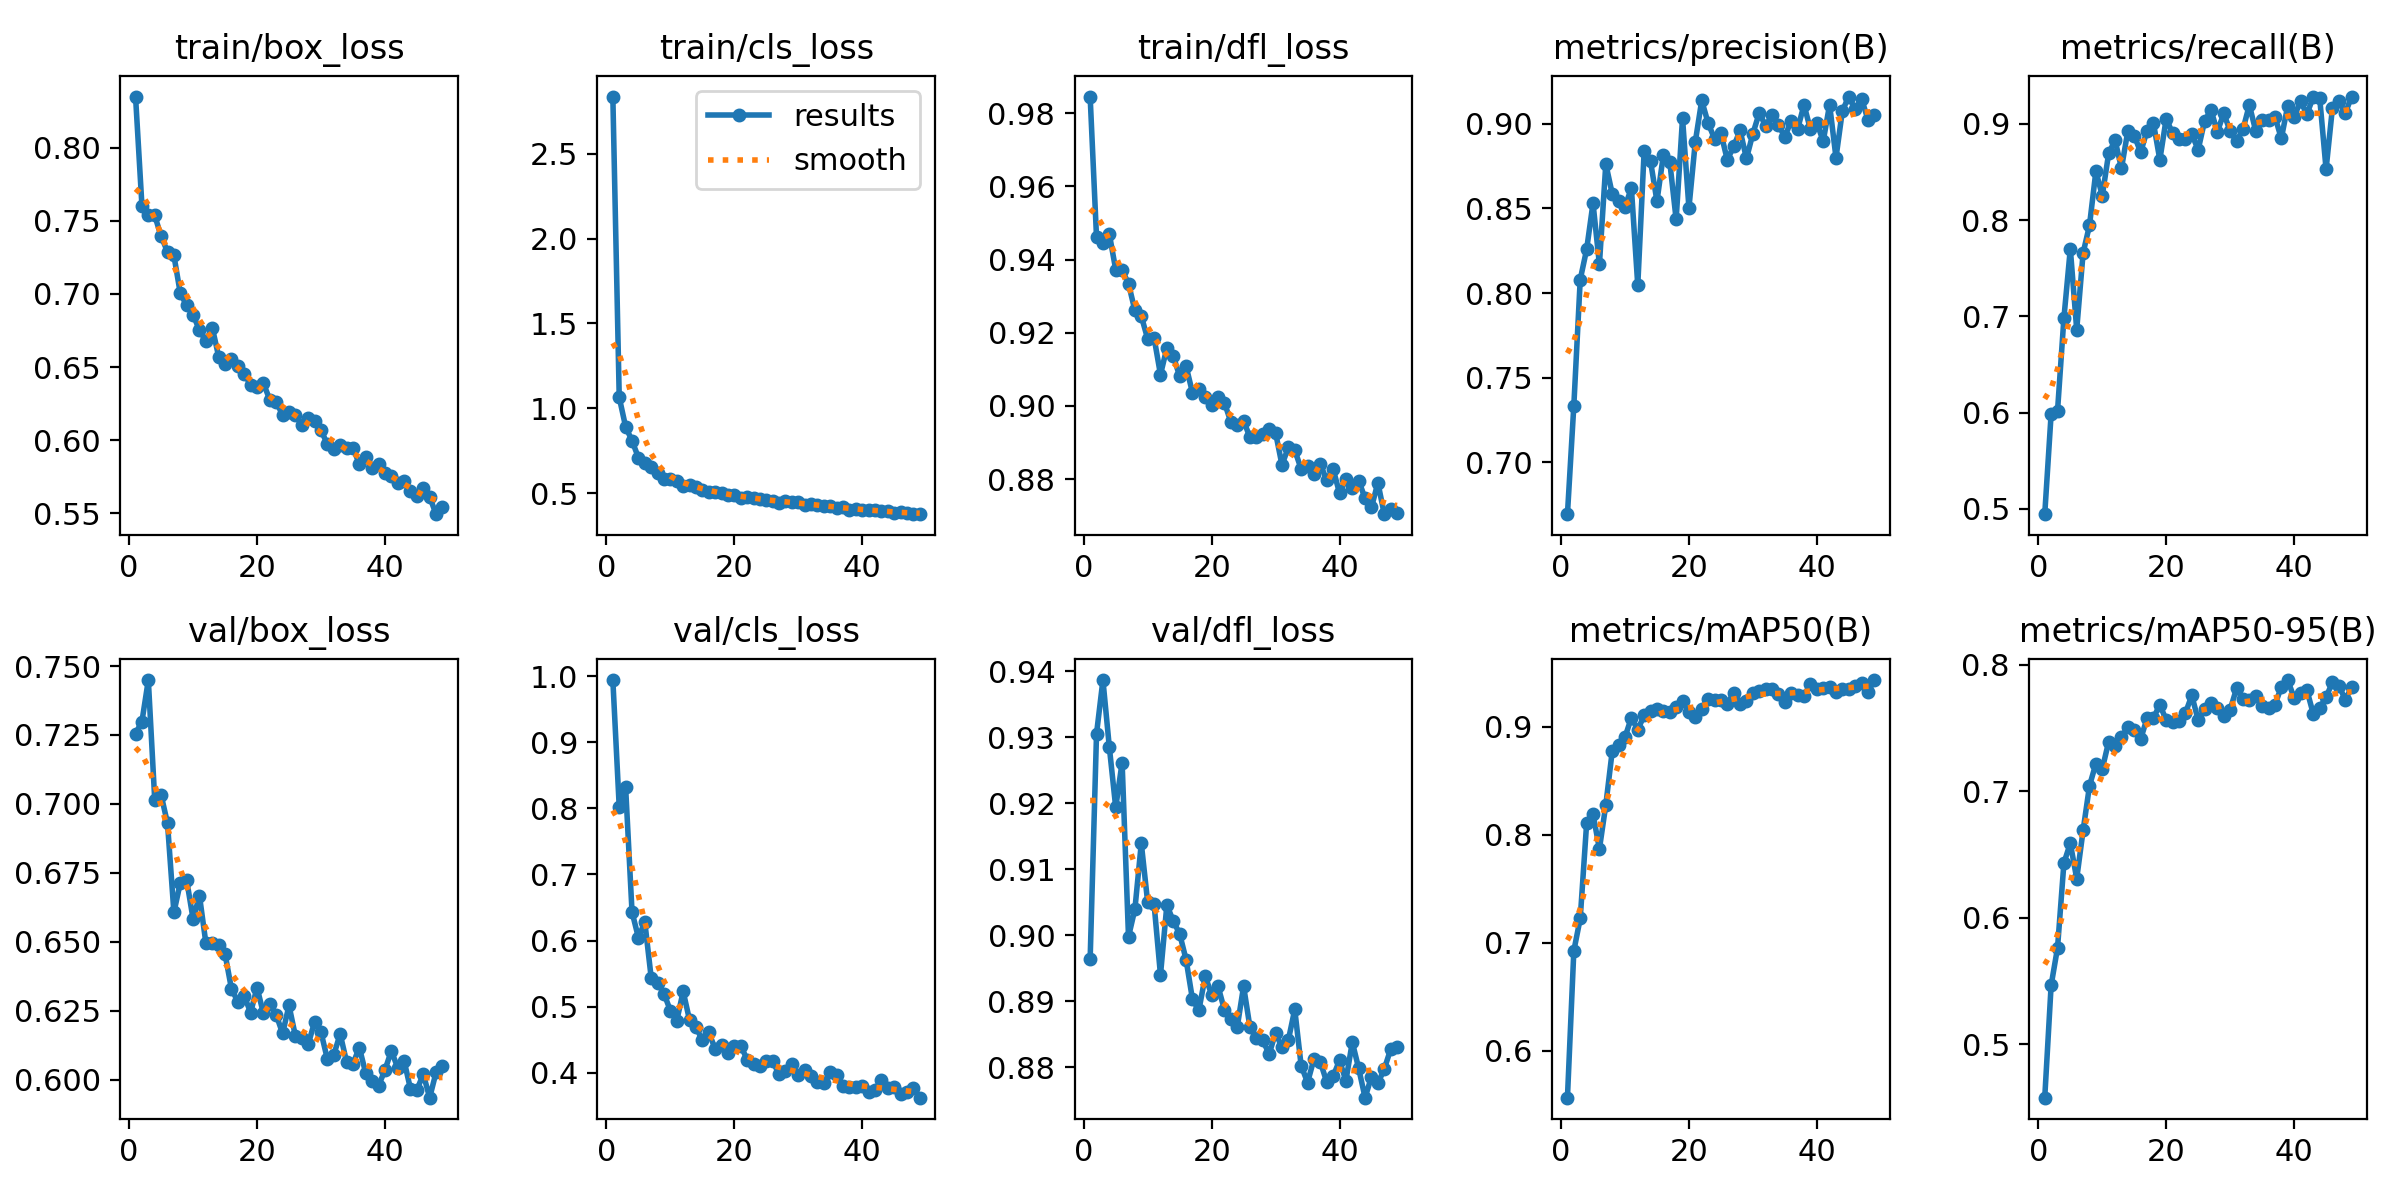

The data file committed next to this chart (first rows):
epoch, time, train/box_loss, train/cls_loss, train/dfl_loss, metrics/precision(B), metrics/recall(B), metrics/mAP50(B), metrics/mAP50-95(B), val/box_loss, val/cls_loss, val/dfl_loss, lr/pg0, lr/pg1, lr/pg2
1, 89.54, 0.8349, 2.836, 0.9845, 0.6695, 0.4946, 0.5568, 0.4578, 0.7255, 0.9939, 0.8964, 0.0001278, 0.0001278, 0.0001278
2, 177.3, 0.7604, 1.065, 0.946, 0.7336, 0.5987, 0.6927, 0.5466, 0.7299, 0.8018, 0.9305, 0.0002536, 0.0002536, 0.0002536
3, 261.2, 0.7537, 0.8912, 0.9444, 0.808, 0.6019, 0.7227, 0.5762, 0.7449, 0.8317, 0.9387, 0.0003768, 0.0003768, 0.0003768
4, 345, 0.7537, 0.8096, 0.947, 0.8257, 0.6984, 0.8105, 0.6433, 0.7016, 0.6433, 0.9285, 0.0003736, 0.0003736, 0.0003736
5, 429.1, 0.7394, 0.7096, 0.9372, 0.8531, 0.7702, 0.8192, 0.6589, 0.7033, 0.6044, 0.9194, 0.0003698, 0.0003698, 0.0003698
6, 513, 0.7288, 0.6763, 0.9371, 0.8169, 0.6862, 0.787, 0.6309, 0.6929, 0.6281, 0.9262, 0.0003659, 0.0003659, 0.0003659
7, 596, 0.7263, 0.6536, 0.9334, 0.8762, 0.7658, 0.8276, 0.669, 0.6607, 0.5436, 0.8998, 0.0003621, 0.0003621, 0.0003621
8, 679.6, 0.7004, 0.6195, 0.9261, 0.8587, 0.7945, 0.8773, 0.7043, 0.6714, 0.5361, 0.904, 0.0003583, 0.0003583, 0.0003583
9, 763.4, 0.6922, 0.5853, 0.9245, 0.8544, 0.8507, 0.8836, 0.7218, 0.6723, 0.5197, 0.9139, 0.0003545, 0.0003545, 0.0003545
10, 847.4, 0.6859, 0.5816, 0.9183, 0.851, 0.8253, 0.8903, 0.7176, 0.6583, 0.4941, 0.905, 0.0003507, 0.0003507, 0.0003507
11, 931.2, 0.6751, 0.5737, 0.9186, 0.862, 0.8694, 0.9086, 0.7393, 0.6667, 0.479, 0.9047, 0.0003469, 0.0003469, 0.0003469
12, 1015, 0.6679, 0.5452, 0.9085, 0.8046, 0.8828, 0.8974, 0.7356, 0.6496, 0.5231, 0.894, 0.0003431, 0.0003431, 0.0003431
13, 1099, 0.6771, 0.5502, 0.9159, 0.8841, 0.8539, 0.9106, 0.7426, 0.6497, 0.4796, 0.9046, 0.0003393, 0.0003393, 0.0003393
14, 1184, 0.6572, 0.5391, 0.9136, 0.8777, 0.8925, 0.9144, 0.7508, 0.6489, 0.4691, 0.9022, 0.0003354, 0.0003354, 0.0003354
15, 1267, 0.6524, 0.5188, 0.9081, 0.8543, 0.8877, 0.9161, 0.7486, 0.6455, 0.4495, 0.9002, 0.0003316, 0.0003316, 0.0003316
16, 1351, 0.6553, 0.5067, 0.9109, 0.8814, 0.8705, 0.915, 0.7411, 0.633, 0.4612, 0.8963, 0.0003278, 0.0003278, 0.0003278
17, 1435, 0.6508, 0.5087, 0.9037, 0.8777, 0.8928, 0.9141, 0.7578, 0.6283, 0.4364, 0.8903, 0.000324, 0.000324, 0.000324
18, 1518, 0.6452, 0.5006, 0.9045, 0.8435, 0.9008, 0.9183, 0.7581, 0.6304, 0.4416, 0.8886, 0.0003202, 0.0003202, 0.0003202
19, 1602, 0.6381, 0.4906, 0.9023, 0.9033, 0.8626, 0.9241, 0.7682, 0.6244, 0.4297, 0.8938, 0.0003164, 0.0003164, 0.0003164
20, 1686, 0.6366, 0.4914, 0.9002, 0.8503, 0.9054, 0.9139, 0.7564, 0.6334, 0.4411, 0.891, 0.0003126, 0.0003126, 0.0003126
21, 1772, 0.6389, 0.4717, 0.9024, 0.8894, 0.8899, 0.9089, 0.755, 0.6241, 0.4411, 0.8923, 0.0003088, 0.0003088, 0.0003088
22, 1856, 0.6277, 0.4762, 0.9009, 0.9137, 0.8839, 0.9168, 0.7556, 0.6273, 0.4201, 0.8887, 0.000305, 0.000305, 0.000305
23, 1939, 0.6261, 0.4708, 0.8956, 0.9004, 0.8839, 0.9256, 0.7618, 0.6236, 0.4138, 0.8873, 0.0003011, 0.0003011, 0.0003011
24, 2022, 0.6174, 0.4687, 0.8947, 0.8912, 0.889, 0.9249, 0.7757, 0.6168, 0.4098, 0.8861, 0.0002973, 0.0002973, 0.0002973
25, 2105, 0.6193, 0.4602, 0.8959, 0.8944, 0.8731, 0.9252, 0.7562, 0.627, 0.4174, 0.8923, 0.0002935, 0.0002935, 0.0002935
26, 2189, 0.6175, 0.4557, 0.8914, 0.8787, 0.9029, 0.9211, 0.7647, 0.6159, 0.4173, 0.8861, 0.0002897, 0.0002897, 0.0002897
27, 2273, 0.6103, 0.4439, 0.8914, 0.8866, 0.9142, 0.9314, 0.7698, 0.6151, 0.398, 0.8844, 0.0002859, 0.0002859, 0.0002859
28, 2356, 0.6155, 0.4549, 0.8924, 0.896, 0.8917, 0.9212, 0.7656, 0.6128, 0.4035, 0.8841, 0.0002821, 0.0002821, 0.0002821
29, 2440, 0.6134, 0.4472, 0.8937, 0.8795, 0.9108, 0.9243, 0.7593, 0.621, 0.4127, 0.882, 0.0002783, 0.0002783, 0.0002783
30, 2523, 0.6071, 0.4469, 0.8927, 0.8941, 0.8922, 0.9317, 0.7644, 0.6173, 0.3967, 0.8852, 0.0002745, 0.0002745, 0.0002745
31, 2606, 0.5973, 0.4294, 0.8839, 0.9064, 0.882, 0.9328, 0.7813, 0.6075, 0.4047, 0.883, 0.0002707, 0.0002707, 0.0002707
32, 2689, 0.5942, 0.438, 0.8887, 0.8987, 0.8941, 0.9347, 0.7732, 0.609, 0.3954, 0.8841, 0.0002668, 0.0002668, 0.0002668
33, 2772, 0.5971, 0.433, 0.8879, 0.9051, 0.9195, 0.9352, 0.7718, 0.6166, 0.3869, 0.8888, 0.000263, 0.000263, 0.000263
34, 2855, 0.5949, 0.4229, 0.8828, 0.899, 0.8923, 0.9308, 0.775, 0.6065, 0.3847, 0.8803, 0.0002592, 0.0002592, 0.0002592
35, 2938, 0.5948, 0.4254, 0.8835, 0.8924, 0.9039, 0.9233, 0.7671, 0.6058, 0.4008, 0.8777, 0.0002554, 0.0002554, 0.0002554
36, 3022, 0.5839, 0.4155, 0.8814, 0.9017, 0.9037, 0.9314, 0.7658, 0.6117, 0.3974, 0.8812, 0.0002516, 0.0002516, 0.0002516
37, 3105, 0.5887, 0.4175, 0.8841, 0.8969, 0.9075, 0.9295, 0.7684, 0.6024, 0.3799, 0.8808, 0.0002478, 0.0002478, 0.0002478
38, 3189, 0.5809, 0.4038, 0.8797, 0.9111, 0.8847, 0.9282, 0.7823, 0.5994, 0.3791, 0.8778, 0.000244, 0.000244, 0.000244
39, 3272, 0.5839, 0.4096, 0.8828, 0.8966, 0.9186, 0.9401, 0.7879, 0.5978, 0.3793, 0.8787, 0.0002402, 0.0002402, 0.0002402
40, 3356, 0.5774, 0.402, 0.8762, 0.9007, 0.9074, 0.9349, 0.7737, 0.6035, 0.3801, 0.8811, 0.0002364, 0.0002364, 0.0002364
41, 3439, 0.5758, 0.3996, 0.88, 0.8896, 0.9231, 0.9357, 0.7774, 0.6105, 0.3715, 0.878, 0.0002325, 0.0002325, 0.0002325
42, 3522, 0.5712, 0.3986, 0.8775, 0.9113, 0.9101, 0.9371, 0.78, 0.6045, 0.374, 0.8838, 0.0002287, 0.0002287, 0.0002287
43, 3605, 0.5722, 0.3963, 0.8796, 0.88, 0.9278, 0.932, 0.7611, 0.6069, 0.3892, 0.8799, 0.0002249, 0.0002249, 0.0002249
44, 3688, 0.5655, 0.3966, 0.8747, 0.9076, 0.9268, 0.9352, 0.766, 0.5967, 0.3773, 0.8754, 0.0002211, 0.0002211, 0.0002211
45, 3772, 0.5617, 0.3857, 0.8723, 0.916, 0.8528, 0.9346, 0.7743, 0.5963, 0.3788, 0.8786, 0.0002173, 0.0002173, 0.0002173
46, 3855, 0.5675, 0.3892, 0.879, 0.9086, 0.9168, 0.9379, 0.7863, 0.6021, 0.3676, 0.8776, 0.0002135, 0.0002135, 0.0002135
47, 3939, 0.5614, 0.3829, 0.8704, 0.9147, 0.9237, 0.9402, 0.7836, 0.5935, 0.3708, 0.8798, 0.0002097, 0.0002097, 0.0002097
48, 4023, 0.5495, 0.3781, 0.8717, 0.9023, 0.9109, 0.9321, 0.7724, 0.6027, 0.3775, 0.8828, 0.0002059, 0.0002059, 0.0002059
49, 4106, 0.5545, 0.3767, 0.8708, 0.905, 0.9283, 0.9433, 0.7821, 0.6051, 0.3625, 0.883, 0.000202, 0.000202, 0.000202
